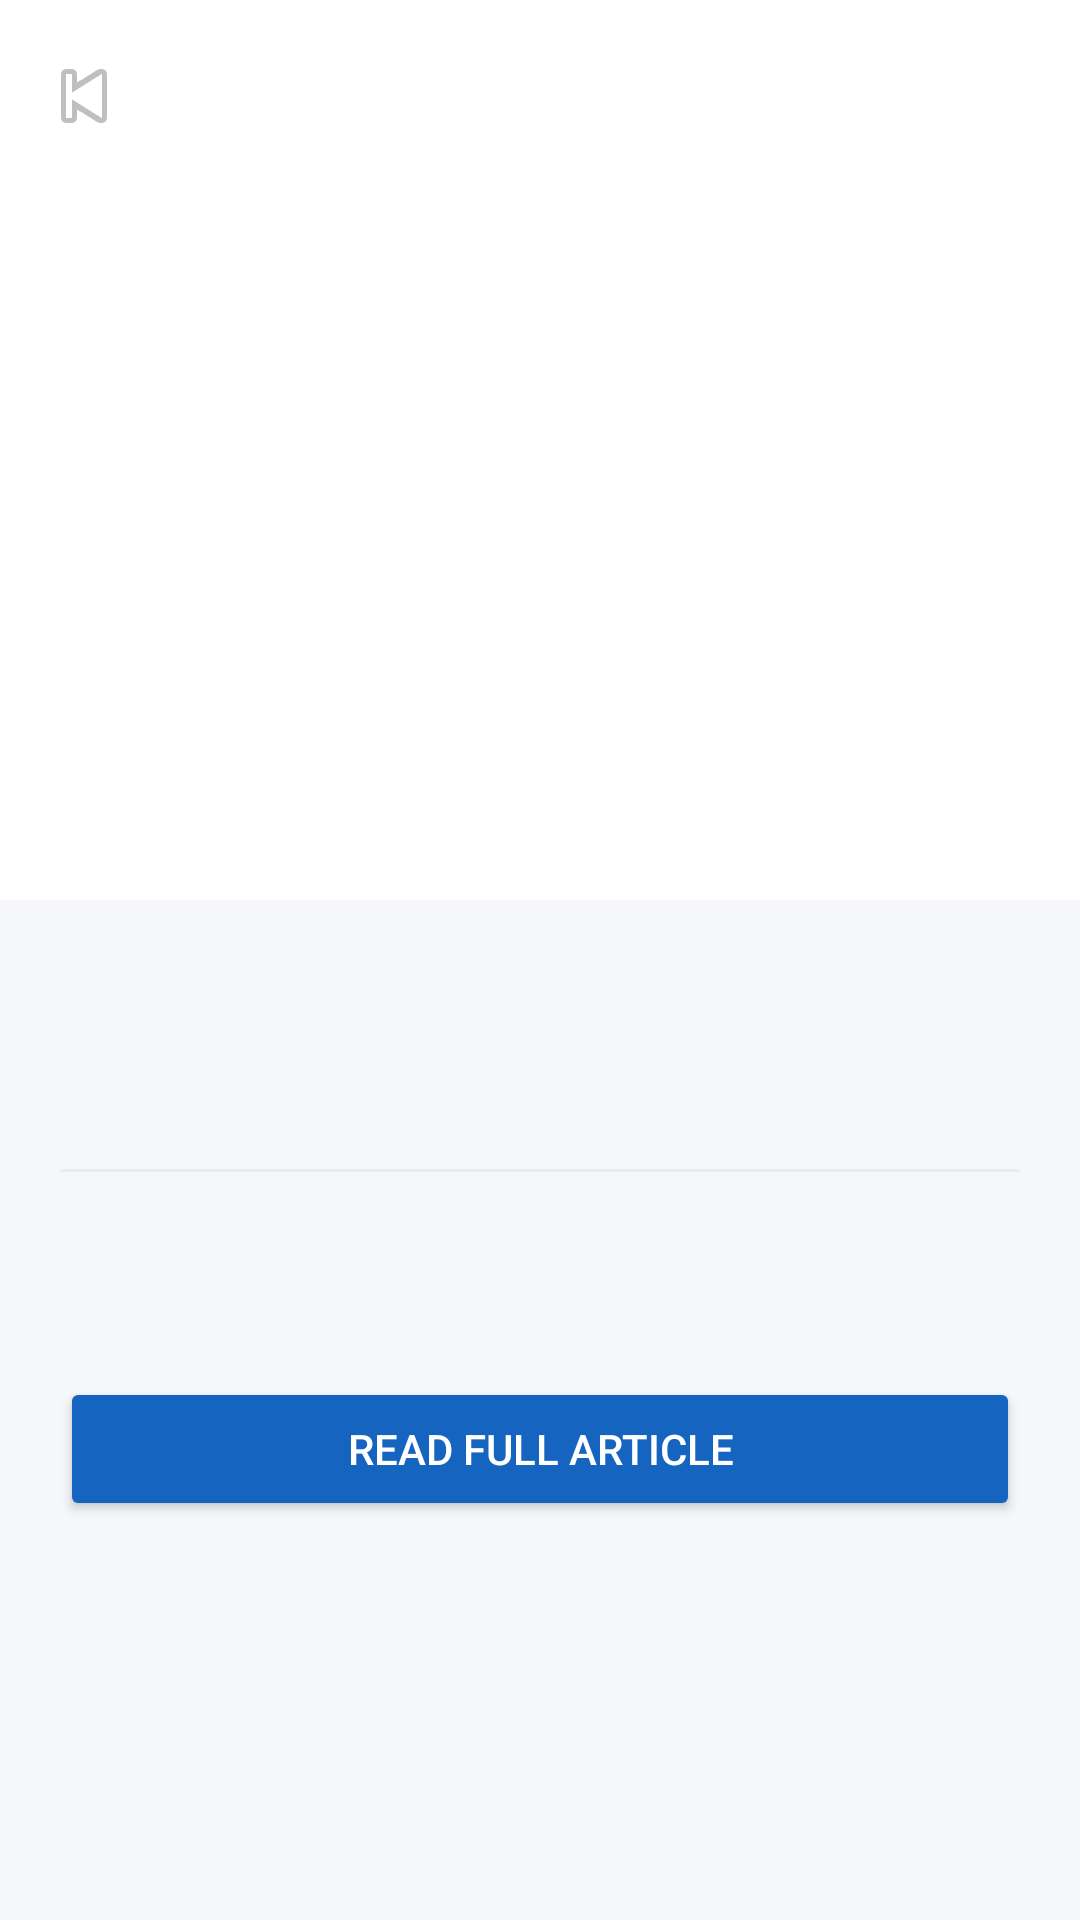

Produce the Android XML layout that renders to this screen, including the resource entries it uses.
<!-- AndroidManifest.xml: application theme Theme.Kabarin -->
<!-- res/layout/activity_detail.xml -->
<?xml version="1.0" encoding="utf-8"?>
<androidx.coordinatorlayout.widget.CoordinatorLayout
    xmlns:android="http://schemas.android.com/apk/res/android"
    xmlns:app="http://schemas.android.com/apk/res-auto"
    android:layout_width="match_parent"
    android:layout_height="match_parent"
    android:background="?android:attr/windowBackground">

    <com.google.android.material.appbar.AppBarLayout
        android:layout_width="match_parent"
        android:layout_height="300dp"
        android:theme="@style/Theme.Kabarin.AppBarOverlay">

        <com.google.android.material.appbar.CollapsingToolbarLayout
            android:id="@+id/collapsing_toolbar"
            android:layout_width="match_parent"
            android:layout_height="match_parent"
            app:contentScrim="?attr/colorPrimary"
            app:layout_scrollFlags="scroll|exitUntilCollapsed">

            <ImageView
                android:id="@+id/ivDetailImage"
                android:layout_width="match_parent"
                android:layout_height="match_parent"
                android:scaleType="centerCrop"
                app:layout_collapseMode="parallax" />

            <androidx.appcompat.widget.Toolbar
                android:id="@+id/toolbar"
                android:layout_width="match_parent"
                android:layout_height="?attr/actionBarSize"
                app:layout_collapseMode="pin"
                app:navigationIcon="@android:drawable/ic_media_previous"
                app:navigationIconTint="?attr/colorOnSurface" />

        </com.google.android.material.appbar.CollapsingToolbarLayout>
    </com.google.android.material.appbar.AppBarLayout>

    <androidx.core.widget.NestedScrollView
        android:layout_width="match_parent"
        android:layout_height="match_parent"
        app:layout_behavior="@string/appbar_scrolling_view_behavior">

        <LinearLayout
            android:layout_width="match_parent"
            android:layout_height="wrap_content"
            android:orientation="vertical"
            android:padding="20dp">

            <TextView
                android:id="@+id/tvDetailTitle"
                android:layout_width="match_parent"
                android:layout_height="wrap_content"
                android:textColor="?attr/colorOnSurface"
                android:textSize="22sp"
                android:textStyle="bold" />

            <TextView
                android:id="@+id/tvDetailDate"
                android:layout_width="match_parent"
                android:layout_height="wrap_content"
                android:layout_marginTop="8dp"
                android:textColor="?attr/colorOnSurfaceVariant"
                android:textSize="12sp" />

            <View
                android:layout_width="match_parent"
                android:layout_height="1dp"
                android:layout_marginTop="16dp"
                android:layout_marginBottom="16dp"
                android:background="?attr/colorOutline" />

            <TextView
                android:id="@+id/tvDetailContent"
                android:layout_width="match_parent"
                android:layout_height="wrap_content"
                android:lineSpacingExtra="6dp"
                android:textColor="?attr/colorOnSurface"
                android:textSize="15sp" />

            <Button
                android:id="@+id/btnOpenBrowser"
                android:layout_width="match_parent"
                android:layout_height="wrap_content"
                android:layout_marginTop="32dp"
                android:text="Read Full Article"
                android:backgroundTint="?attr/colorPrimary"
                android:textColor="?attr/colorOnPrimary"
                app:cornerRadius="10dp" />

        </LinearLayout>
    </androidx.core.widget.NestedScrollView>

</androidx.coordinatorlayout.widget.CoordinatorLayout>
<!-- resources referenced by this layout -->
<resources>
  <style name="Theme.Kabarin.AppBarOverlay" parent="ThemeOverlay.Material3.ActionBar" />
  <style name="Theme.Kabarin" parent="Base.Theme.Kabarin" />
  <style name="Base.Theme.Kabarin" parent="Theme.Material3.DayNight.NoActionBar">
          <item name="colorPrimary">#1565C0</item>
          <item name="colorOnPrimary">#FFFFFF</item>
          <item name="colorPrimaryContainer">#D0E4F7</item>
  
          <item name="android:windowBackground">#F5F7FA</item>
          <item name="colorSurface">#FFFFFF</item>
          <item name="colorOnSurface">#0D1B2A</item>
          <item name="colorOnSurfaceVariant">#5A6878</item>
          <item name="colorOutline">#E8ECF0</item>
  
          <item name="colorControlNormal">?attr/colorOnSurface</item>
      </style>
</resources>
